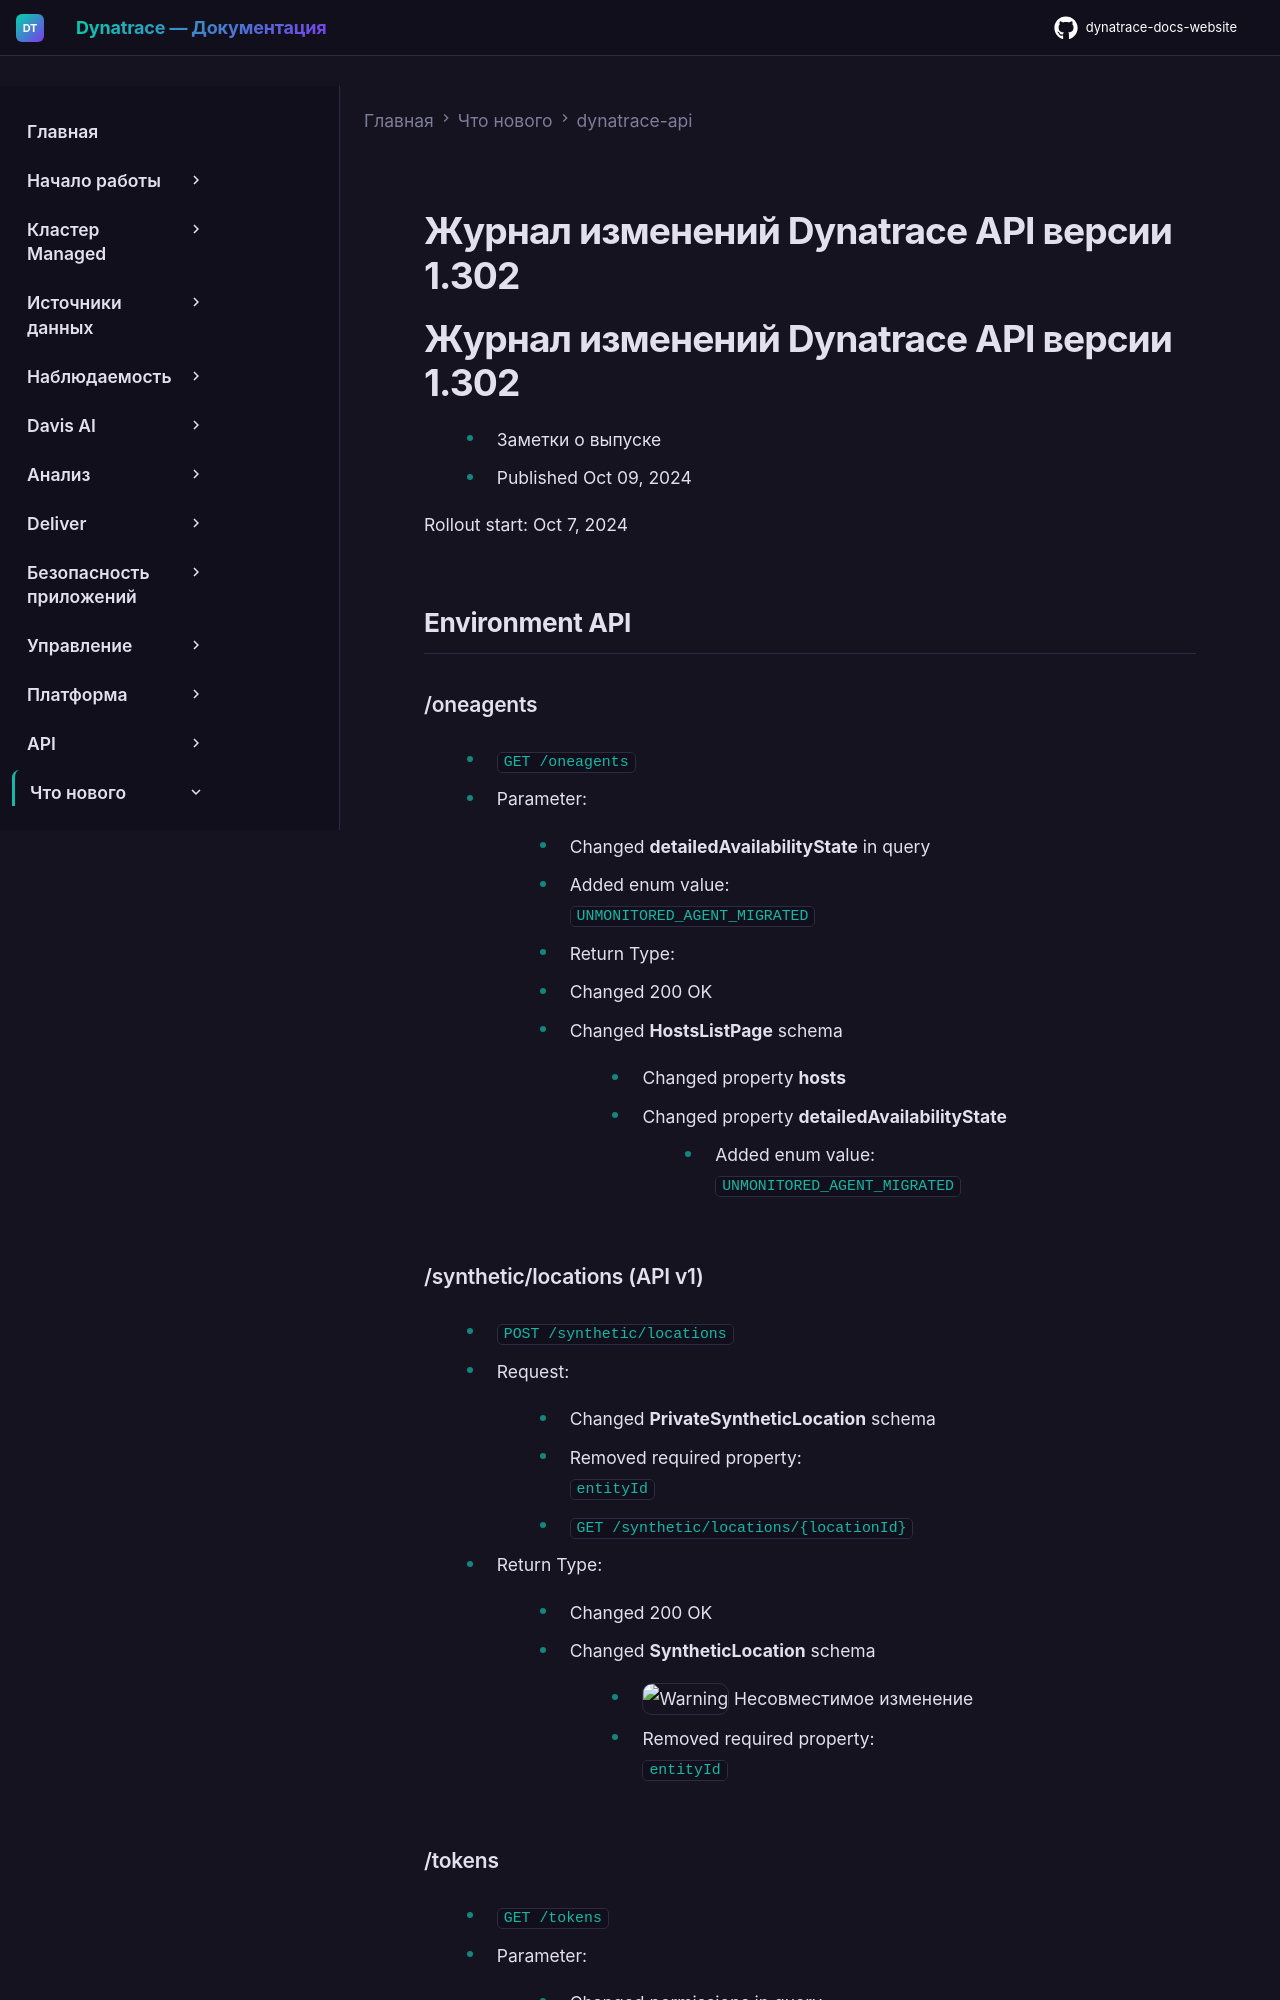

repository: Yerkebulan-Ardabayev/dynatrace-docs-website · page: managed-ru/whats-new/dynatrace-api/sprint-302/index.html · generator: mkdocs

---
title: Журнал изменений Dynatrace API версии 1.302
source: https://docs.dynatrace.com/managed/whats-new/dynatrace-api/sprint-302
scraped: 2026-05-12T11:36:02.687490
---

# Журнал изменений Dynatrace API версии 1.302

# Журнал изменений Dynatrace API версии 1.302

* Заметки о выпуске
* Published Oct 09, 2024

Rollout start: Oct 7, 2024

## Environment API

### /oneagents

* `GET /oneagents`

  + Parameter:

    - Changed **detailedAvailabilityState** in query

      * Added enum value:  
        `UNMONITORED_AGENT_MIGRATED`
  + Return Type:

    - Changed 200 OK

      * Changed **HostsListPage** schema

        + Changed property **hosts**

          - Changed property **detailedAvailabilityState**

            * Added enum value:  
              `UNMONITORED_AGENT_MIGRATED`

### /synthetic/locations (API v1)

* `POST /synthetic/locations`

  + Request:

    - Changed **PrivateSyntheticLocation** schema

      * Removed required property:  
        `entityId`
* `GET /synthetic/locations/{locationId}`

  + Return Type:

    - Changed 200 OK

      * Changed **SyntheticLocation** schema

        + ![Warning](https://dt-cdn.net/images/warning-16-56c09ccf83.png "Warning") Несовместимое изменение

          - Removed required property:  
            `entityId`
